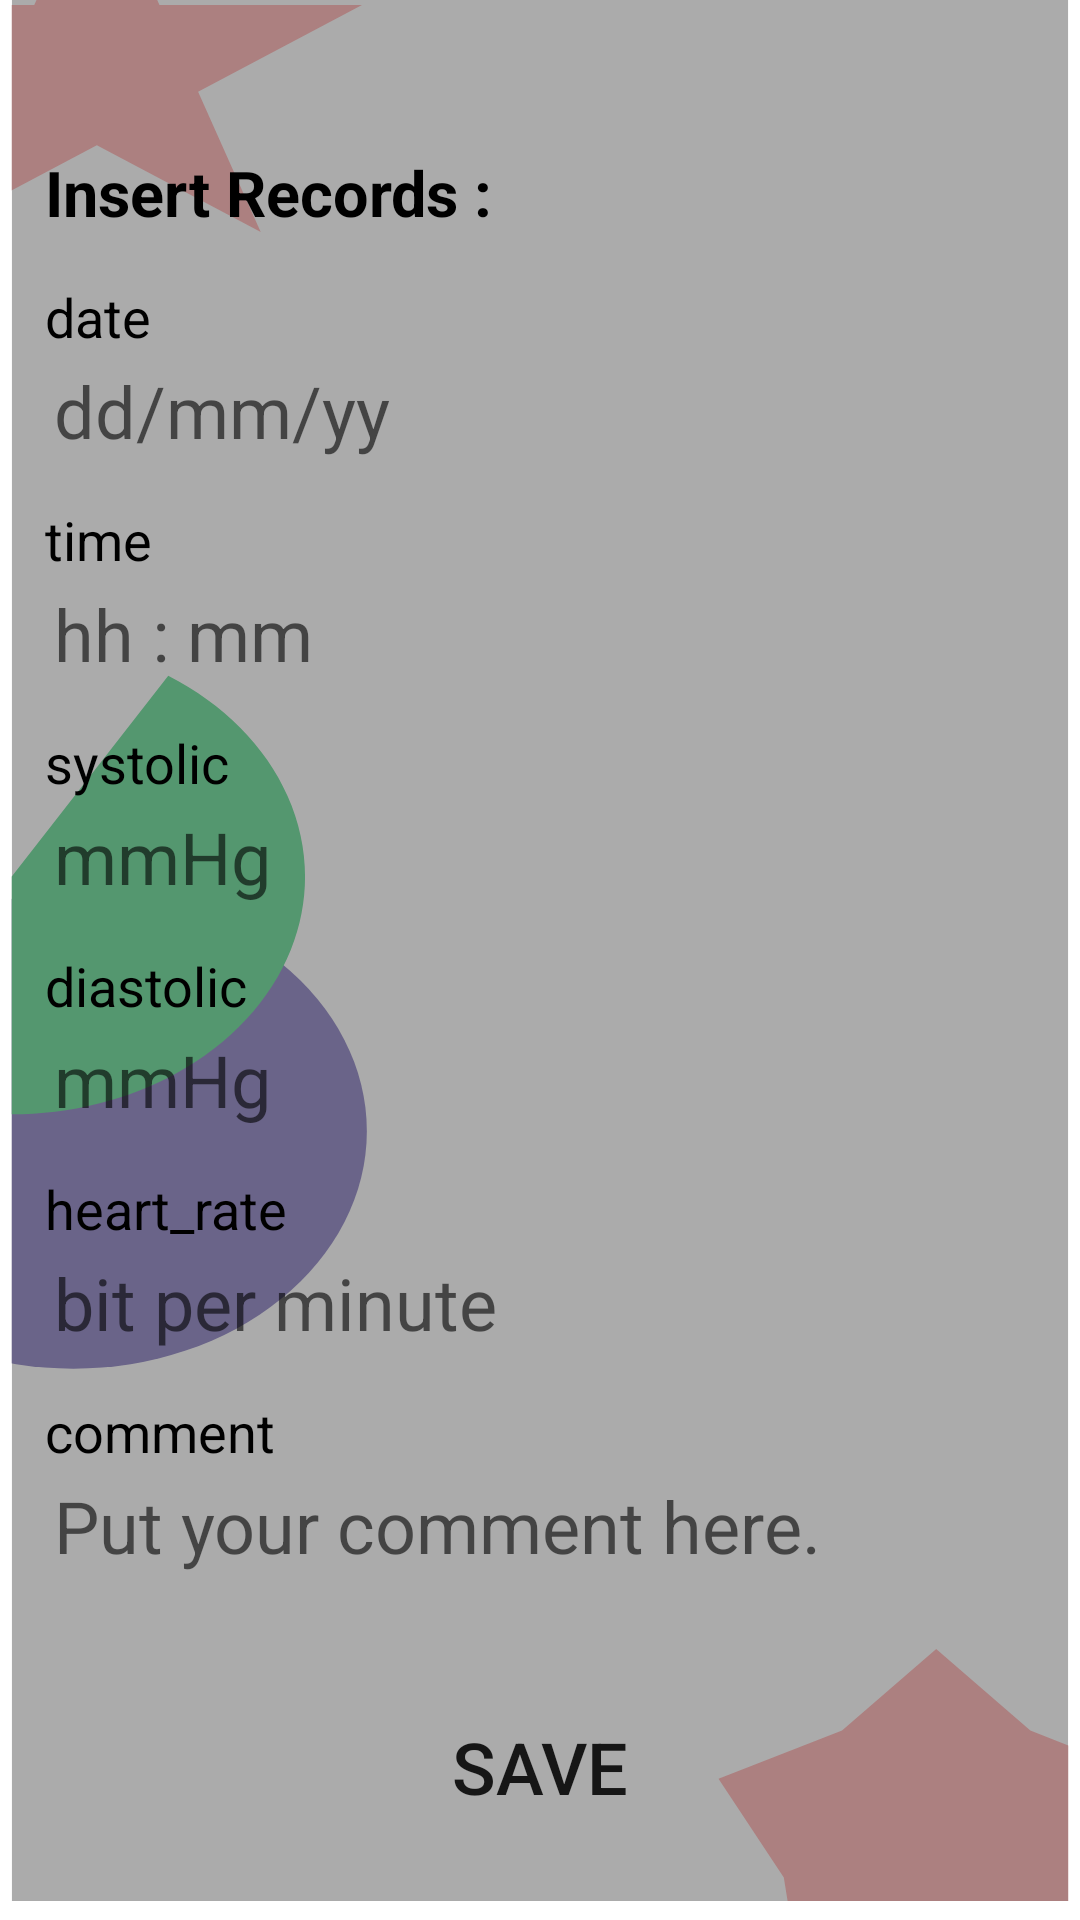

Here is an Android app screen rendered from its layout file. Give the layout XML and the strings, colors and styles it references.
<!-- AndroidManifest.xml: application theme Theme.CardiacMonitor -->
<!-- res/layout/activity_add_details.xml -->
<?xml version="1.0" encoding="utf-8"?>
<androidx.constraintlayout.widget.ConstraintLayout xmlns:android="http://schemas.android.com/apk/res/android"
    xmlns:app="http://schemas.android.com/apk/res-auto"
    xmlns:tools="http://schemas.android.com/tools"
    android:layout_width="match_parent"
    android:layout_height="match_parent"
    android:background="@drawable/ic_app_background"
    android:id="@+id/add"
    tools:context=".AddDetails">

    <TextView
        android:id="@+id/header"
        android:textStyle="bold"
        android:layout_width="wrap_content"
        android:layout_height="wrap_content"
        android:layout_marginStart="15dp"
        android:layout_marginEnd="15dp"
        android:layout_marginTop="50dp"
        android:text="Insert Records :"
        android:textColor="@color/black"
        android:textSize="21sp"
        app:layout_constraintStart_toStartOf="parent"
        app:layout_constraintTop_toTopOf="parent" />

    <TextView
        android:id="@+id/date"
        android:layout_width="wrap_content"
        android:layout_height="wrap_content"
        android:layout_marginTop="15dp"
        android:text="date"
        android:textColor="@color/black"
        android:textSize="18sp"
        app:layout_constraintStart_toStartOf="@+id/header"
        app:layout_constraintTop_toBottomOf="@+id/header" />

    <EditText
        android:layout_marginStart="15dp"
        android:layout_marginEnd="15dp"
        android:paddingLeft="5dp"
        android:id="@+id/adateValue"
        android:layout_width="fill_parent"
        android:layout_height="wrap_content"
        android:background="@drawable/edit_text_background"
        android:backgroundTint="@color/white"
        android:padding="3dp"
        android:hint="dd/mm/yy"
        android:inputType="text"
        android:textColor="@color/black"
        android:textSize="24sp"
        app:layout_constraintStart_toStartOf="@+id/header"
        app:layout_constraintTop_toBottomOf="@+id/date" />

    <TextView
        android:id="@+id/time"
        android:layout_width="wrap_content"
        android:layout_height="wrap_content"
        android:layout_marginTop="50dp"
        android:text="time"
        android:textColor="@color/black"
        android:textSize="18sp"
        app:layout_constraintStart_toStartOf="@+id/header"
        app:layout_constraintTop_toBottomOf="@+id/date" />

    <EditText
        android:layout_marginStart="15dp"
        android:layout_marginEnd="15dp"
        android:paddingLeft="5dp"
        android:id="@+id/atimeValue"
        android:layout_width="fill_parent"
        android:layout_height="wrap_content"
        android:padding="3dp"
        android:background="@drawable/edit_text_background"
        android:backgroundTint="@color/white"
        android:hint="hh : mm"
        android:inputType="text"
        android:textColor="@color/black"
        android:textSize="24sp"
        app:layout_constraintStart_toStartOf="@+id/header"
        app:layout_constraintTop_toBottomOf="@+id/time" />

    <TextView
        android:id="@+id/systolic"
        android:layout_width="wrap_content"
        android:layout_height="wrap_content"
        android:layout_marginTop="50dp"
        android:text="systolic"
        android:textColor="@color/black"
        android:textSize="18sp"
        app:layout_constraintStart_toStartOf="@+id/header"
        app:layout_constraintTop_toBottomOf="@+id/time" />

    <EditText
        android:layout_marginStart="15dp"
        android:layout_marginEnd="15dp"
        android:id="@+id/asystolicValue"
        android:layout_width="fill_parent"
        android:layout_height="wrap_content"
        android:padding="3dp"
        android:background="@drawable/edit_text_background"
        android:backgroundTint="@color/white"
        android:hint="mmHg"
        android:inputType="number"
        android:paddingLeft="5dp"
        android:textColor="@color/black"
        android:textSize="24sp"
        app:layout_constraintStart_toStartOf="@+id/header"
        app:layout_constraintTop_toBottomOf="@+id/systolic" />

    <TextView
        android:id="@+id/diastolic"
        android:layout_width="wrap_content"
        android:layout_height="wrap_content"
        android:layout_marginTop="50dp"
        android:text="diastolic"
        android:textColor="@color/black"
        android:textSize="18sp"
        app:layout_constraintStart_toStartOf="@+id/header"
        app:layout_constraintTop_toBottomOf="@+id/systolic" />

    <EditText
        android:layout_marginStart="15dp"
        android:layout_marginEnd="15dp"
        android:paddingLeft="5dp"
        android:id="@+id/adiastolicValue"
        android:layout_width="fill_parent"
        android:layout_height="wrap_content"
        android:padding="3dp"
        android:background="@drawable/edit_text_background"
        android:backgroundTint="@color/white"
        android:hint="mmHg"
        android:inputType="number"
        android:textColor="@color/black"
        android:textSize="24sp"
        app:layout_constraintStart_toStartOf="@+id/header"
        app:layout_constraintTop_toBottomOf="@+id/diastolic" />

    <TextView
        android:id="@+id/heartRate"
        android:layout_width="wrap_content"
        android:layout_height="wrap_content"
        android:layout_marginTop="50dp"
        android:text="heart_rate"
        android:textColor="@color/black"
        android:textSize="18sp"
        app:layout_constraintStart_toStartOf="@+id/header"
        app:layout_constraintTop_toBottomOf="@+id/diastolic" />

    <EditText
        android:layout_marginStart="15dp"
        android:layout_marginEnd="15dp"
        android:id="@+id/aheartRateValue"
        android:layout_width="fill_parent"
        android:layout_height="wrap_content"
        android:background="@drawable/edit_text_background"
        android:backgroundTint="@color/white"
        android:padding="3dp"
        android:hint="bit per minute"
        android:inputType="number"
        android:textColor="@color/black"
        android:textSize="24sp"
        app:layout_constraintStart_toStartOf="@+id/header"
        app:layout_constraintTop_toBottomOf="@+id/heartRate" />

    <TextView
        android:id="@+id/comment"
        android:layout_width="wrap_content"
        android:layout_height="wrap_content"
        android:layout_marginTop="50dp"
        android:text="comment"
        android:textColor="@color/black"
        android:textSize="18sp"
        app:layout_constraintStart_toStartOf="@+id/header"
        app:layout_constraintTop_toBottomOf="@+id/heartRate" />

    <EditText
        android:layout_marginStart="15dp"
        android:layout_marginEnd="15dp"
        android:id="@+id/acommentValue"
        android:layout_width="fill_parent"
        android:layout_height="120dp"
        android:background="@drawable/edit_text_background"
        android:backgroundTint="@color/white"
        android:padding="3dp"
        android:gravity="top|start"
        android:hint="Put your comment here."
        android:maxLines="4"
        android:inputType="textMultiLine"
        android:textColor="@color/black"
        android:textSize="24sp"
        app:layout_constraintStart_toStartOf="@+id/header"
        app:layout_constraintTop_toBottomOf="@+id/comment" />

    <FrameLayout
        android:id="@+id/updateFrameLayout"
        android:layout_width="wrap_content"
        android:layout_height="wrap_content"
        android:background="@drawable/button_background"
        app:layout_constraintEnd_toEndOf="parent"
        app:layout_constraintStart_toStartOf="parent"
        app:layout_constraintBottom_toBottomOf="parent"
        android:backgroundTint="#3A704F"
        android:layout_marginBottom="27dp"
        tools:ignore="MissingConstraints">

        <Button
            android:id="@+id/saveButton"
            android:layout_width="fill_parent"
            android:layout_height="wrap_content"
            android:textSize="24sp"
            android:background="?android:attr/selectableItemBackground"
            android:text="Save"
            />
    </FrameLayout>
</androidx.constraintlayout.widget.ConstraintLayout>
<!-- resources referenced by this layout -->
<resources>
  <color name="black">#FF000000</color>
  <color name="white">#FFFFFFFF</color>
  <!-- drawable ic_app_background (drawable) -->
  <vector xmlns:android="http://schemas.android.com/apk/res/android"
      android:width="368dp"
      android:height="808dp"
      android:viewportWidth="368"
      android:viewportHeight="808">
    <group>
      <clip-path
          android:pathData="M4,0h360v800h-360z"/>
      <path
          android:pathData="M4,0h360v800h-360z"
          android:fillColor="#ABABAB"/>
      <path
          android:pathData="M25,476m-100,0a100,100 0,1 1,200 0a100,100 0,1 1,-200 0"
          android:fillColor="#615B84"
          android:fillAlpha="0.88"/>
      <path
          android:pathData="M33,-57L54.33,2.08H123.35L67.51,38.59L88.84,97.67L33,61.16L-22.84,97.67L-1.51,38.59L-57.35,2.08H11.67L33,-57Z"
          android:fillColor="#AD6464"
          android:fillAlpha="0.6"/>
      <path
          android:pathData="M319,694L351.09,728.26L393.18,748.59L370.93,790.09L364.85,836.91L319,828.3L273.15,836.91L267.07,790.09L244.82,748.59L286.91,728.26L319,694Z"
          android:fillColor="#AD6464"
          android:fillAlpha="0.6"/>
      <path
          android:pathData="M57.33,284.39C76.12,296.25 90.43,314.04 97.98,334.94C105.54,355.84 105.92,378.66 99.07,399.8C92.21,420.94 78.51,439.19 60.12,451.67C41.73,464.16 19.71,470.16 -2.46,468.74C-24.64,467.31 -45.71,458.54 -62.35,443.81C-78.99,429.08 -90.25,409.22 -94.34,387.38C-98.44,365.54 -95.14,342.95 -84.97,323.19C-74.81,303.43 -58.35,287.62 -38.19,278.25L3.94,368.94L57.33,284.39Z"
          android:fillColor="#54976F"/>
    </group>
  </vector>
  <style name="Theme.CardiacMonitor" parent="Theme.MaterialComponents.DayNight.DarkActionBar">
          
          <item name="colorPrimary">@color/purple_500</item>
          <item name="colorPrimaryVariant">@color/purple_700</item>
          <item name="colorOnPrimary">@color/white</item>
          
          <item name="colorSecondary">@color/teal_200</item>
          <item name="colorSecondaryVariant">@color/teal_700</item>
          <item name="colorOnSecondary">@color/black</item>
          
          <item name="android:statusBarColor" tools:targetApi="l">?attr/colorPrimaryVariant</item>
          
      </style>
  <color name="purple_500">#FF6200EE</color>
  <color name="purple_700">#FF3700B3</color>
  <color name="teal_200">#FF03DAC5</color>
  <color name="teal_700">#FF018786</color>
</resources>
